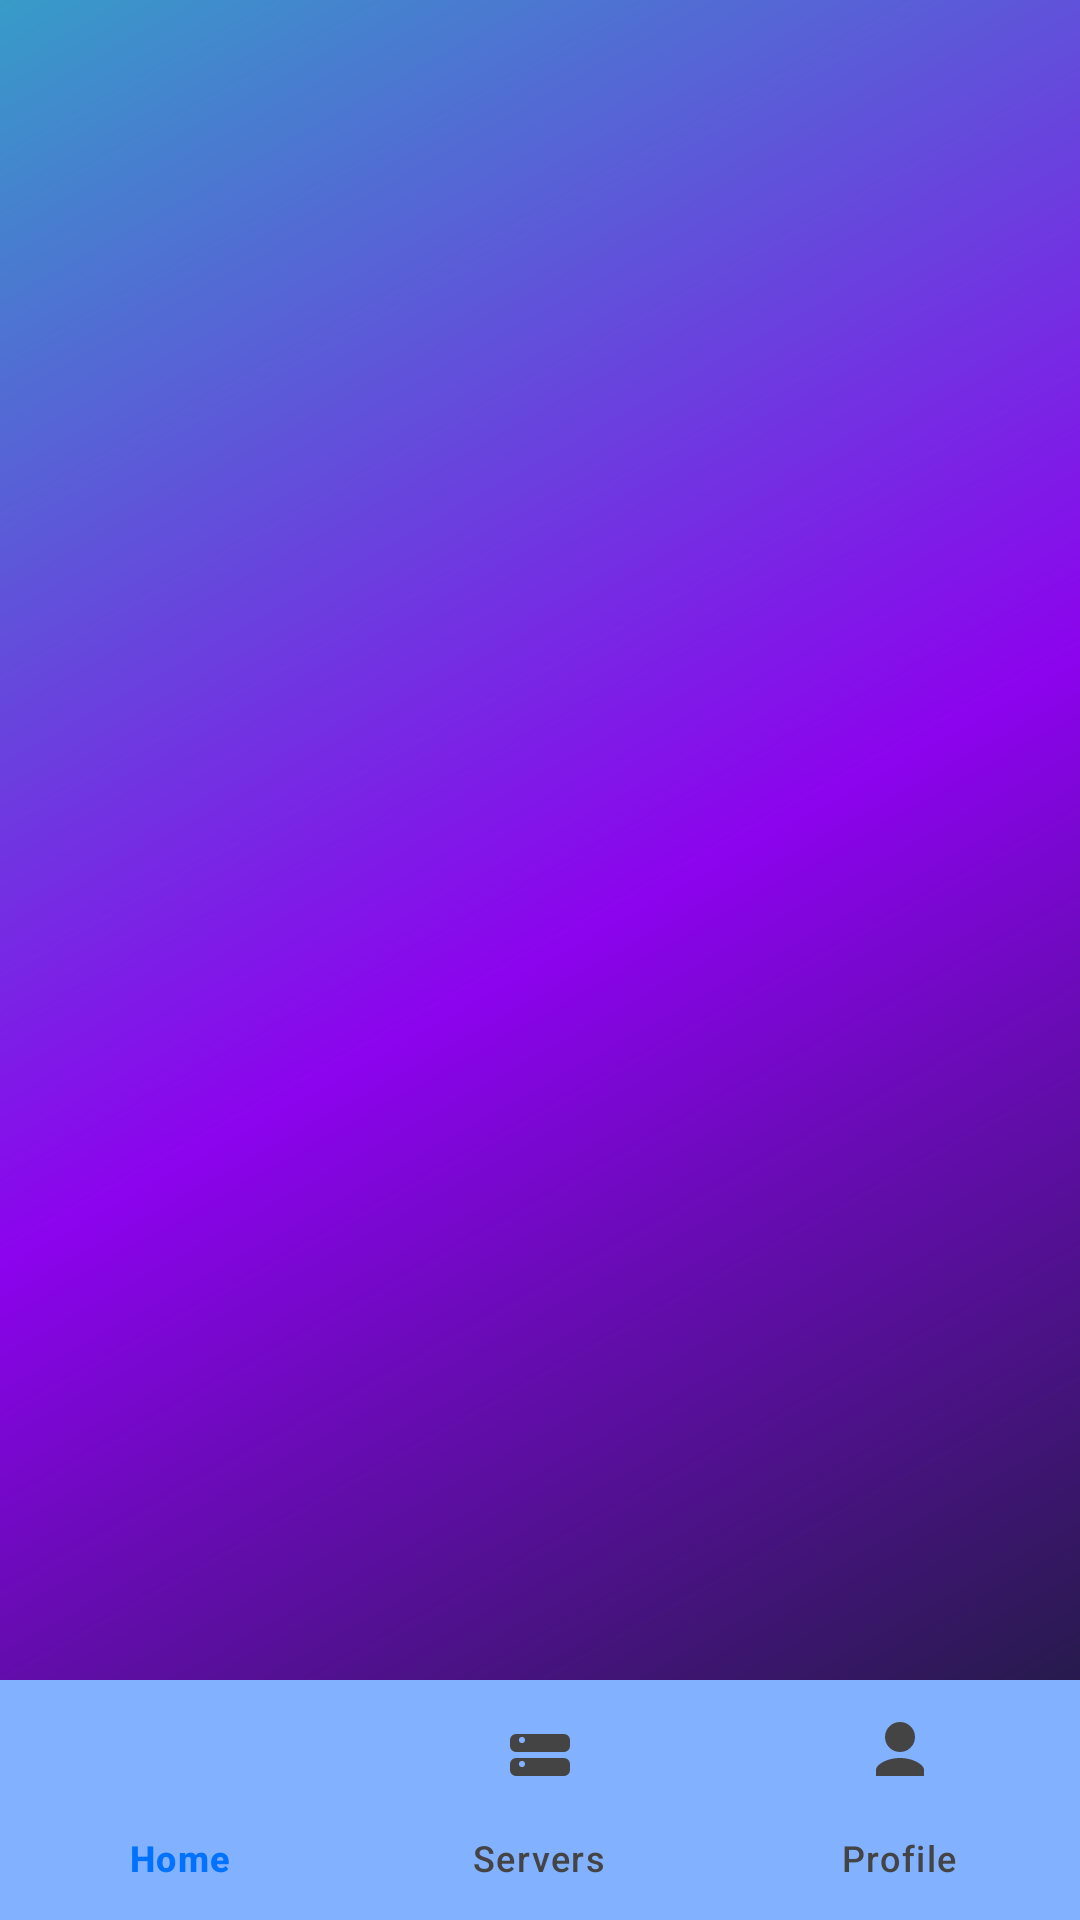

Android layout source for this screen:
<!-- AndroidManifest.xml: application theme Theme.ShadoVpn -->
<!-- res/layout/activity_main.xml -->
<LinearLayout xmlns:android="http://schemas.android.com/apk/res/android"
    xmlns:app="http://schemas.android.com/apk/res-auto"
    android:orientation="vertical"
    android:layout_width="match_parent"
    android:layout_height="match_parent"
    android:background="@drawable/app_background"
    android:fitsSystemWindows="true">

    <FrameLayout
        android:id="@+id/fragment_container"
        android:layout_width="match_parent"
        android:layout_height="0dp"
        android:layout_weight="1" />

    <com.google.android.material.bottomnavigation.BottomNavigationView
        android:id="@+id/bottomNavigation"
        android:layout_width="match_parent"
        android:layout_height="wrap_content"
        android:background="@drawable/bottom_nav_background"
        android:elevation="8dp"
        app:itemIconTint="@color/nav_selector"
        app:itemTextColor="@color/nav_selector"
        app:menu="@menu/bottom_nav_menu" />
</LinearLayout>
<!-- resources referenced by this layout -->
<resources>
  <!-- drawable app_background (drawable) -->
  <shape xmlns:android="http://schemas.android.com/apk/res/android"
      android:shape="rectangle">
  
      <gradient
          android:angle="135"
          android:startColor="#0F2027"
          android:centerColor="#8C03ED"
          android:endColor="#379CC8"
          android:type="linear" />
  
      <corners android:radius="0dp" />
  </shape>
  <!-- drawable bottom_nav_background (drawable) -->
  <shape xmlns:android="http://schemas.android.com/apk/res/android"
      android:shape="rectangle">
      <solid android:color="#82B1FF" />
  </shape>
  <style name="Theme.ShadoVpn" parent="Base.Theme.ShadoVpn" />
  <style name="Base.Theme.ShadoVpn" parent="Theme.Material3.DayNight.NoActionBar">
          
          
      </style>
</resources>
